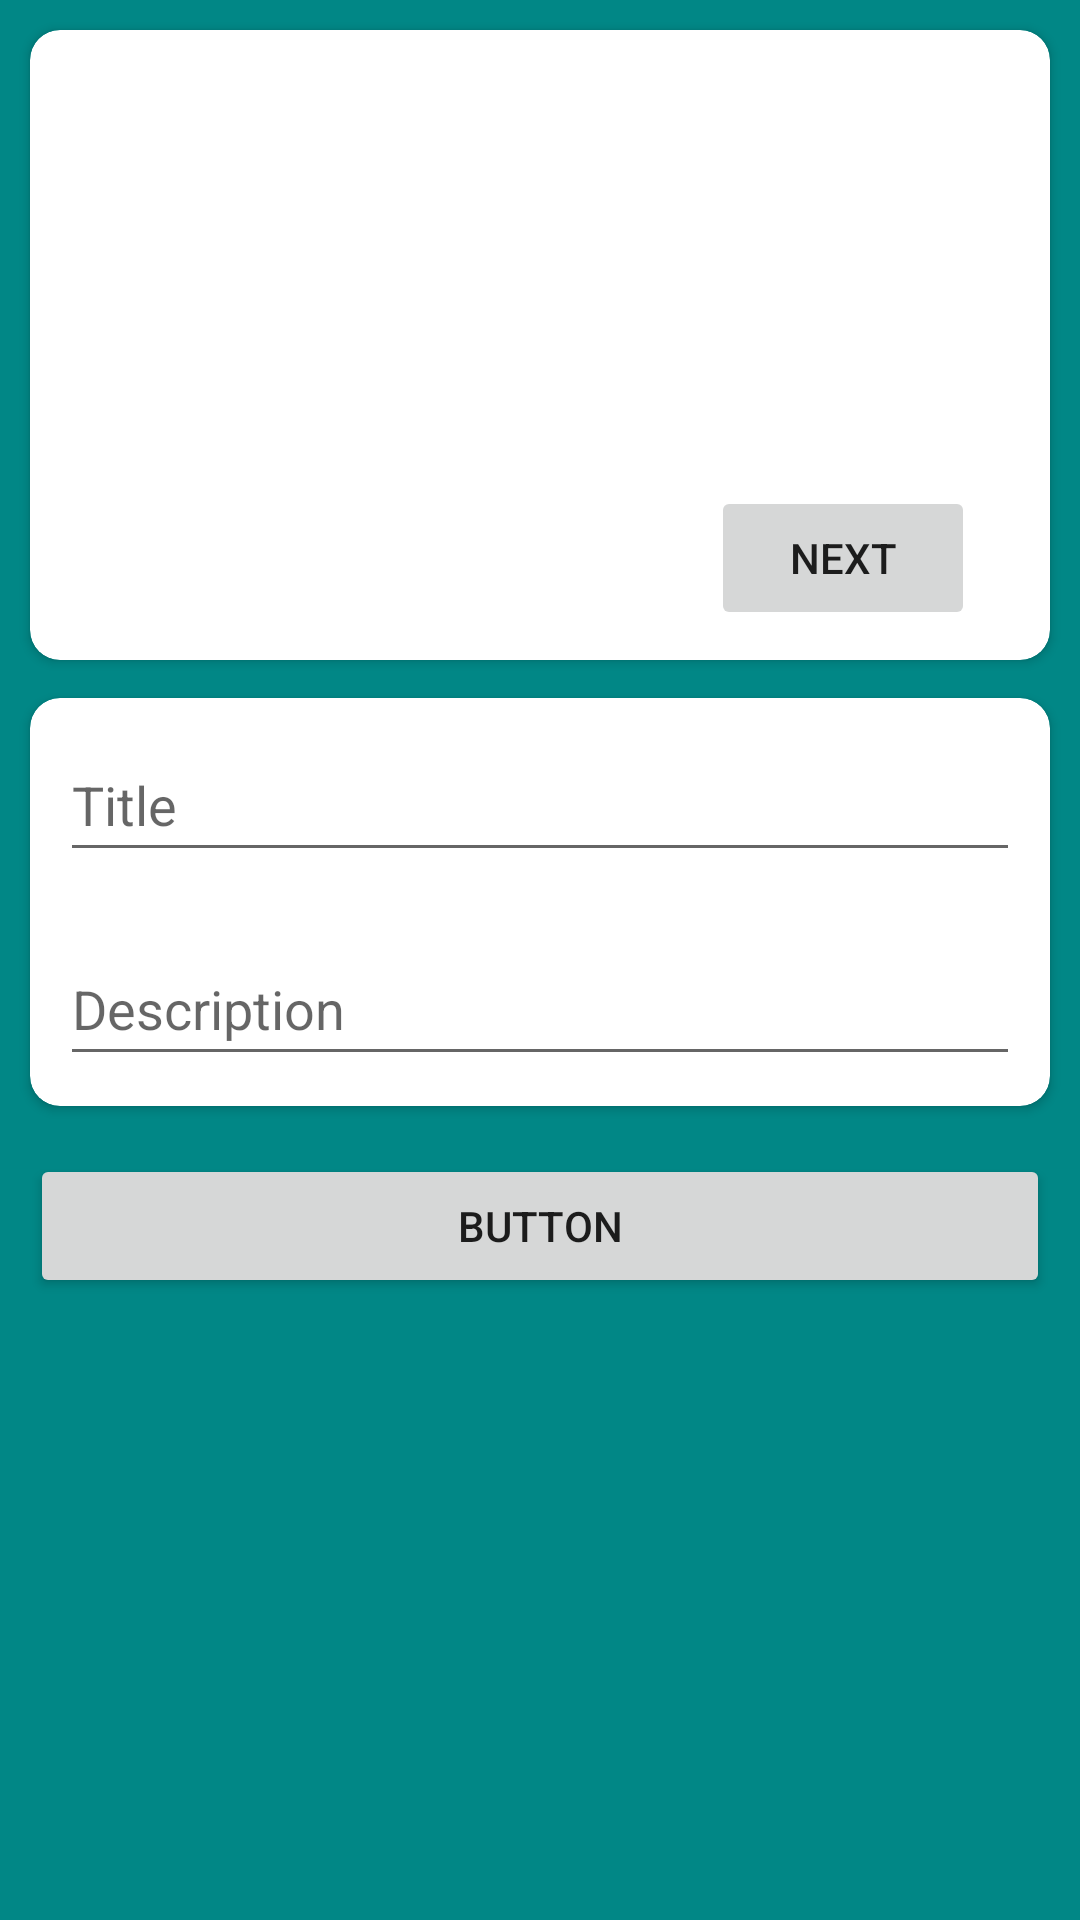

Write the Android layout XML for this screen, with the resource values it uses.
<!-- AndroidManifest.xml: application theme Theme.PlantsHandBook -->
<!-- res/layout/activity_edit.xml -->
<?xml version="1.0" encoding="utf-8"?>
<androidx.constraintlayout.widget.ConstraintLayout xmlns:android="http://schemas.android.com/apk/res/android"
    xmlns:app="http://schemas.android.com/apk/res-auto"
    xmlns:tools="http://schemas.android.com/tools"
    android:layout_width="match_parent"
    android:layout_height="match_parent"
    android:background="@color/teal_700"
    tools:context=".EditActivity">

    <androidx.cardview.widget.CardView
        android:id="@+id/cardView2"
        android:layout_width="match_parent"
        android:layout_height="wrap_content"
        android:layout_margin="10dp"
        android:layout_marginTop="32dp"
        app:cardCornerRadius="10dp"
        app:layout_constraintBottom_toBottomOf="parent"
        app:layout_constraintTop_toBottomOf="@+id/cardView"
        app:layout_constraintVertical_bias="0.00999999"
        tools:layout_editor_absoluteX="10dp">

        <LinearLayout
            android:layout_width="match_parent"
            android:layout_height="match_parent"
            android:orientation="vertical">

            <EditText
                android:id="@+id/editTitle"
                android:layout_width="match_parent"
                android:layout_height="wrap_content"
                android:layout_margin="10dp"
                android:ems="10"
                android:hint="@string/editTitle"
                android:inputType="textPersonName"
                android:minHeight="48dp" />

            <EditText
                android:id="@+id/editDescription"
                android:layout_width="match_parent"
                android:layout_height="wrap_content"
                android:layout_margin="10dp"
                android:ems="10"
                android:hint="@string/editDescription"
                android:inputType="textPersonName"
                android:minHeight="48dp" />
        </LinearLayout>
    </androidx.cardview.widget.CardView>

    <androidx.cardview.widget.CardView
        android:id="@+id/cardView"
        android:layout_width="match_parent"
        android:layout_height="wrap_content"
        android:layout_margin="10dp"
        app:cardCornerRadius="10dp"
        app:layout_constraintEnd_toEndOf="parent"
        app:layout_constraintStart_toStartOf="parent"
        app:layout_constraintTop_toTopOf="parent">

        <LinearLayout
            android:layout_width="match_parent"
            android:layout_height="match_parent"
            android:orientation="horizontal">

            <ImageView
                android:id="@+id/imageView"
                android:layout_width="wrap_content"
                android:layout_height="200dp"
                android:layout_margin="5dp"
                app:srcCompat="@drawable/minion1" />

        </LinearLayout>

    </androidx.cardview.widget.CardView>

    <Button
        android:id="@+id/nextButton"
        android:layout_width="wrap_content"
        android:layout_height="wrap_content"
        android:layout_margin="10dp"
        android:text="@string/nextImageButton"
        app:cornerRadius="10dp"
        app:layout_constraintBottom_toBottomOf="@+id/cardView"
        app:layout_constraintEnd_toEndOf="@+id/cardView"
        app:layout_constraintHorizontal_bias="0.936"
        app:layout_constraintStart_toStartOf="@+id/cardView" />

    <Button
        android:id="@+id/doneButton"
        android:layout_width="0dp"
        android:layout_height="wrap_content"
        android:layout_marginTop="16dp"
        android:text="Button"
        app:cornerRadius="10dp"
        app:layout_constraintEnd_toEndOf="@+id/cardView2"
        app:layout_constraintStart_toStartOf="@+id/cardView2"
        app:layout_constraintTop_toBottomOf="@+id/cardView2" />

</androidx.constraintlayout.widget.ConstraintLayout>
<!-- resources referenced by this layout -->
<resources>
  <string name="editDescription">Description</string>
  <string name="editTitle">Title</string>
  <string name="nextImageButton">Next</string>
  <style name="Theme.PlantsHandBook" parent="Theme.MaterialComponents.DayNight.DarkActionBar">
          
          <item name="colorPrimary">@color/purple_500</item>
          <item name="colorPrimaryVariant">@color/purple_700</item>
          <item name="colorOnPrimary">@color/white</item>
          
          <item name="colorSecondary">@color/teal_200</item>
          <item name="colorSecondaryVariant">@color/teal_700</item>
          <item name="colorOnSecondary">@color/black</item>
          
          <item name="android:statusBarColor" tools:targetApi="l">?attr/colorPrimaryVariant</item>
          
      </style>
  <!-- not gathered from this repository: default colours our renderer supplied (Android Studio template values) -->
  <color name="purple_500">#FF6200EE</color>
  <color name="purple_700">#FF3700B3</color>
  <color name="teal_200">#FF03DAC5</color>
  <color name="teal_700">#FF018786</color>
  <color name="black">#FF000000</color>
  <color name="white">#FFFFFFFF</color>
</resources>
